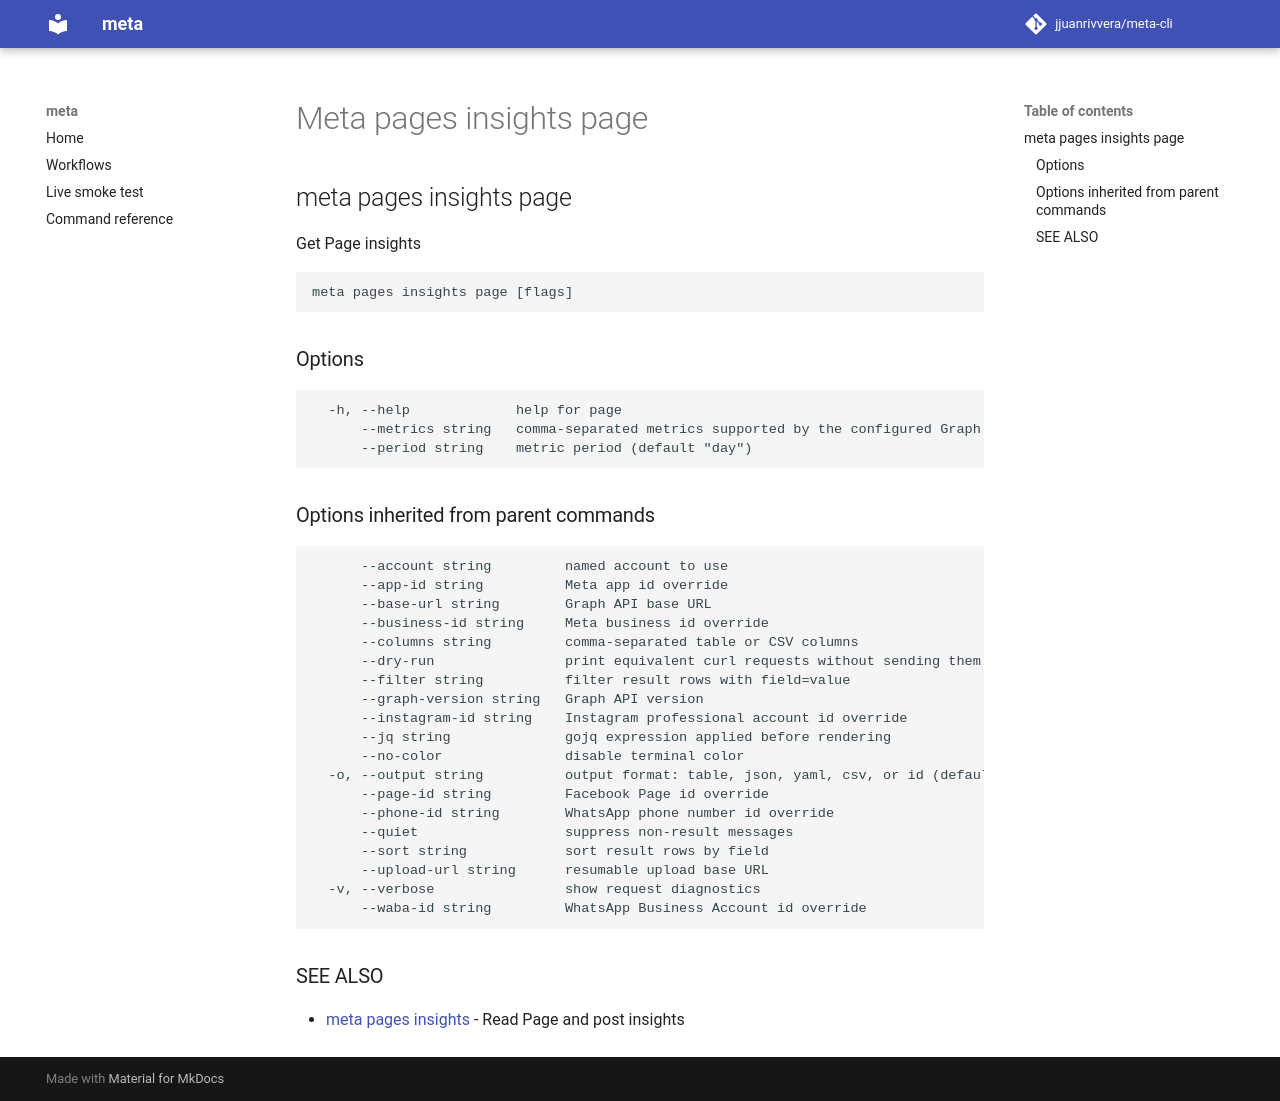

repository: jjuanrivvera/meta-cli · page: commands/meta_pages_insights_page/index.html · generator: mkdocs

## meta pages insights page

Get Page insights

```
meta pages insights page [flags]
```

### Options

```
  -h, --help             help for page
      --metrics string   comma-separated metrics supported by the configured Graph version
      --period string    metric period (default "day")
```

### Options inherited from parent commands

```
      --account string         named account to use
      --app-id string          Meta app id override
      --base-url string        Graph API base URL
      --business-id string     Meta business id override
      --columns string         comma-separated table or CSV columns
      --dry-run                print equivalent curl requests without sending them
      --filter string          filter result rows with field=value
      --graph-version string   Graph API version
      --instagram-id string    Instagram professional account id override
      --jq string              gojq expression applied before rendering
      --no-color               disable terminal color
  -o, --output string          output format: table, json, yaml, csv, or id (default "table")
      --page-id string         Facebook Page id override
      --phone-id string        WhatsApp phone number id override
      --quiet                  suppress non-result messages
      --sort string            sort result rows by field
      --upload-url string      resumable upload base URL
  -v, --verbose                show request diagnostics
      --waba-id string         WhatsApp Business Account id override
```

### SEE ALSO

* [meta pages insights](meta_pages_insights.md)	 - Read Page and post insights
